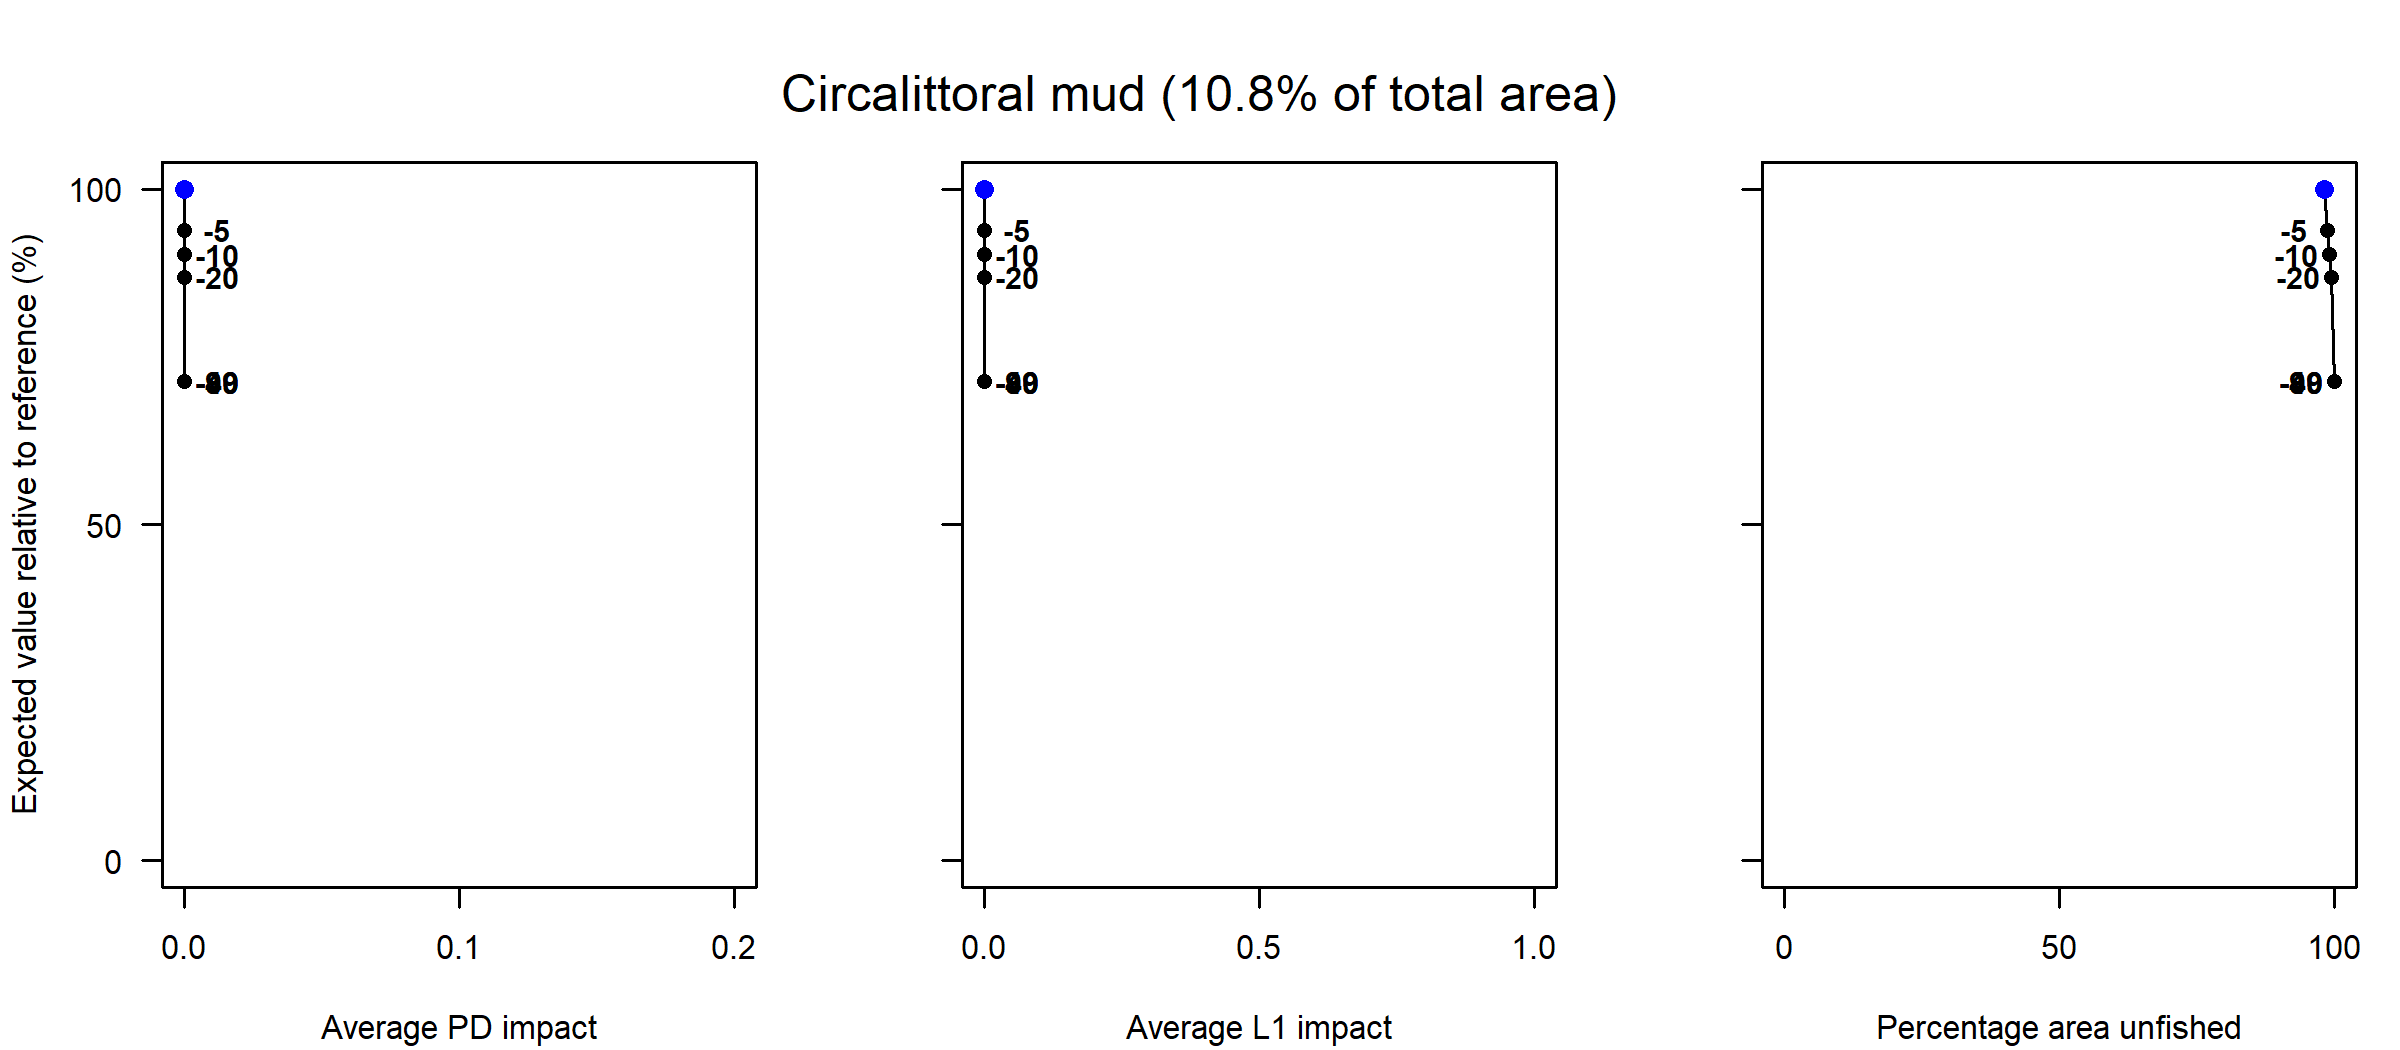

The file beside this chart, header and first rows:
Effort reduction as a percentage, Average PD impact, Average L1 impact, Percentage area unfished, Percentage of total value, Percentage of total weight
0, 0, 0, 98.25, 100, 100
5, 0, 0, 98.8, 93.86, 93.69
10, 0, 0, 99.17, 90.22, 90.22
15, 0, 0, 99.17, 90.22, 90.22
20, 0, 0, 99.53, 86.88, 87.04
30, 0, 0, 100, 71.3, 70.65
40, 0, 0, 100, 71.3, 70.65
60, 0, 0, 100, 71.3, 70.65
80, 0, 0, 100, 71.3, 70.65
99, 0, 0, 100, 71.3, 70.65
